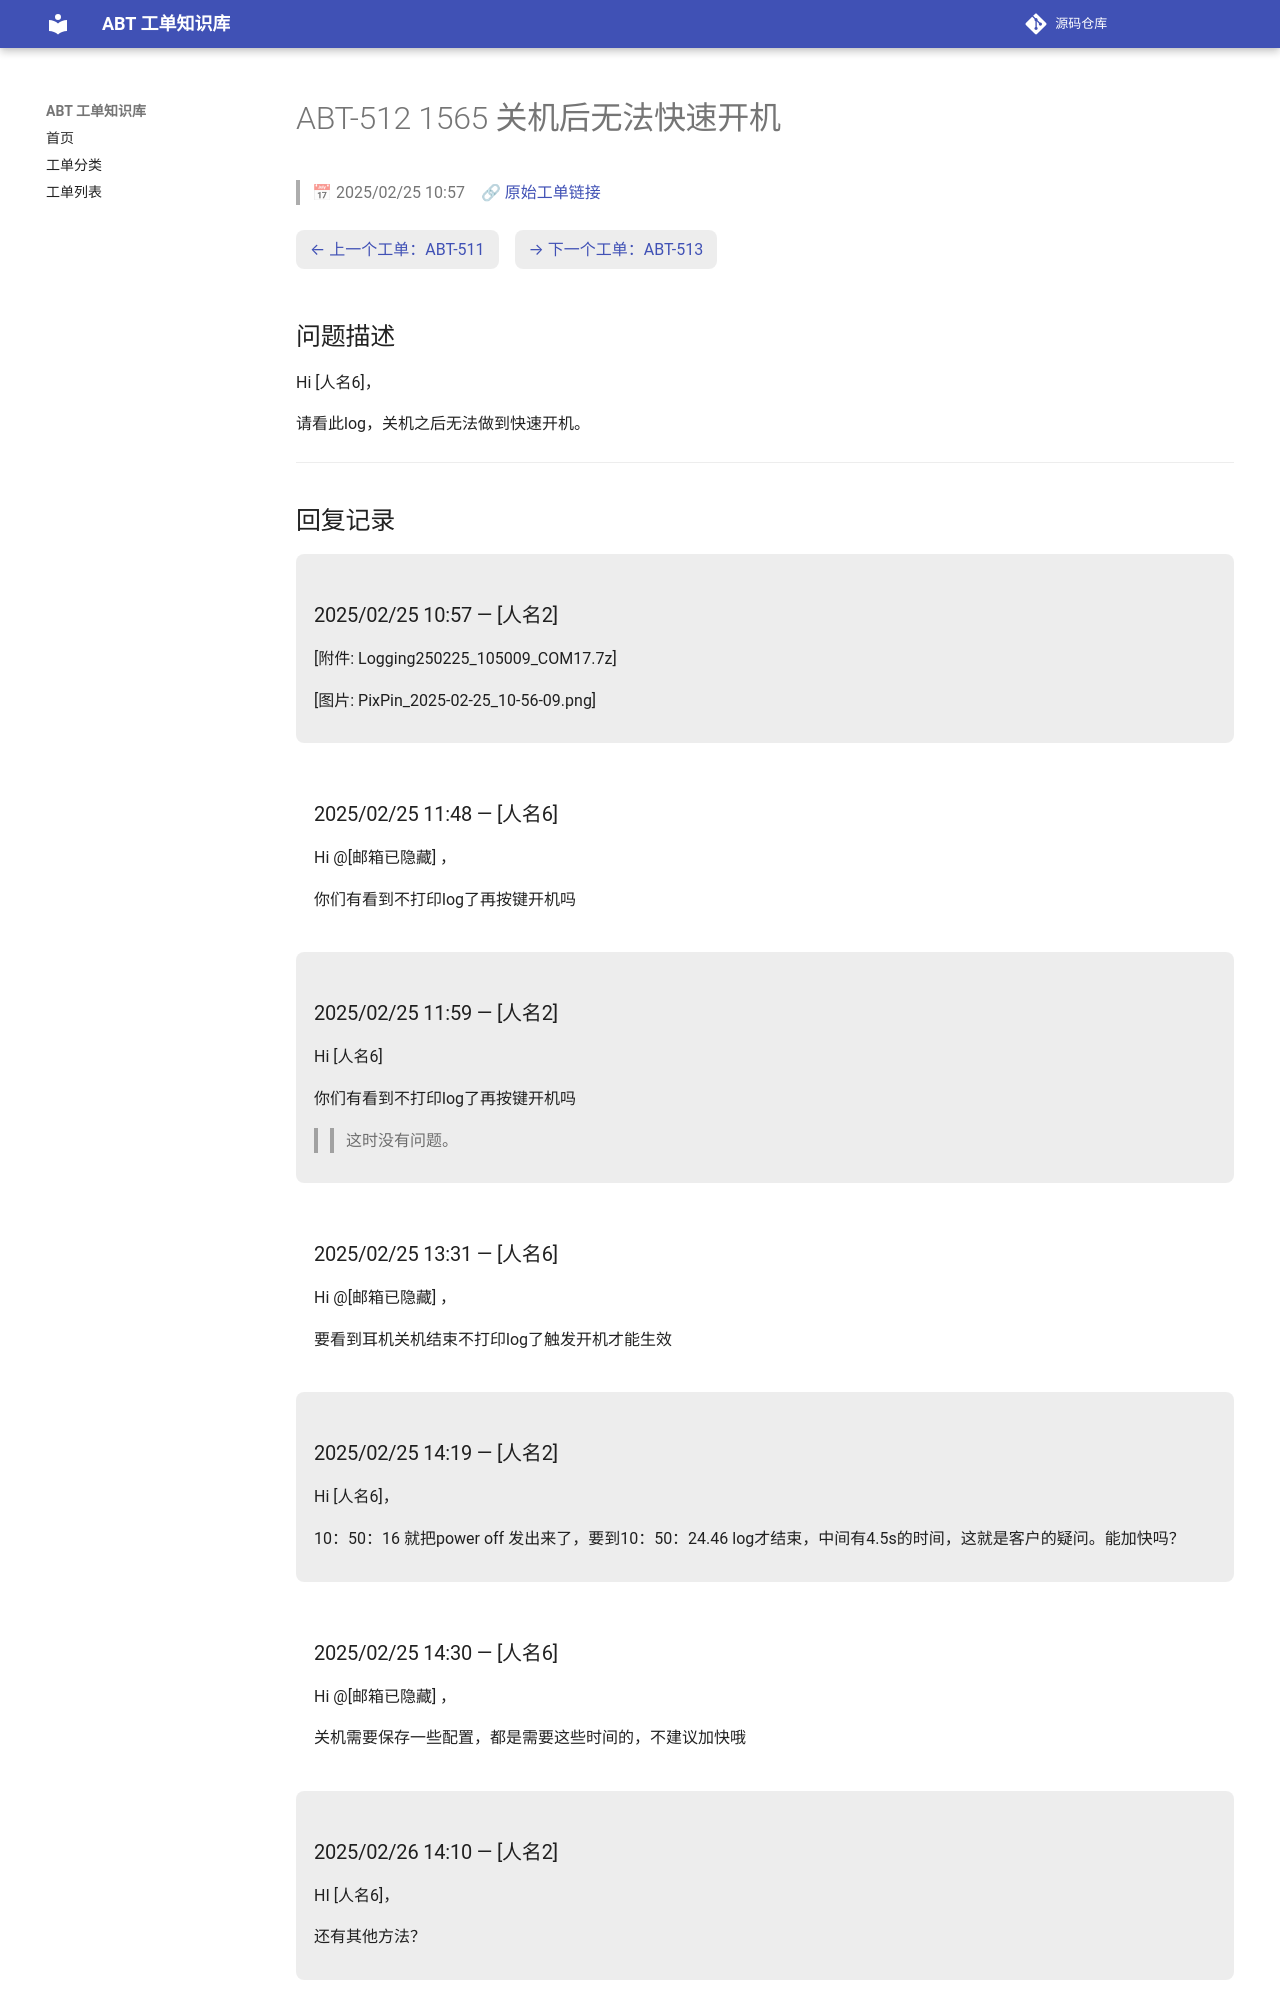

repository: luckycee/airoha-kb · page: tickets/ABT-512/index.html · generator: mkdocs

---
id: ABT-512
title: "1565 关机后无法快速开机"
date: 2025/02/25 10:57
status: Closed
source: https://eservice.airoha.com.tw/servicedesk/customer/portal/1038/MIUIX1565-512
---

# ABT-512 1565 关机后无法快速开机

> 📅 2025/02/25 10:57　🔗 [原始工单链接](https://eservice.airoha.com.tw/servicedesk/customer/portal/1038/MIUIX1565-512)

<div class="ticket-nav" markdown="1">

[← 上一个工单：ABT-511](ABT-511.md)　[→ 下一个工单：ABT-513](ABT-513.md)

</div>

## 问题描述

Hi [人名6]，

请看此log，关机之后无法做到快速开机。

---

## 回复记录

<div class="reply odd" markdown="1">

### 2025/02/25 10:57 — [人名2]

[附件: Logging250225_105009_COM17.7z]

[图片: PixPin_2025-02-25_10-56-09.png]

</div>

<div class="reply even" markdown="1">

### 2025/02/25 11:48 — [人名6]

Hi @[邮箱已隐藏] ，

你们有看到不打印log了再按键开机吗

</div>

<div class="reply odd" markdown="1">

### 2025/02/25 11:59 — [人名2]

Hi [人名6]

你们有看到不打印log了再按键开机吗

>> 这时没有问题。

</div>

<div class="reply even" markdown="1">

### 2025/02/25 13:31 — [人名6]

Hi @[邮箱已隐藏] ，

要看到耳机关机结束不打印log了触发开机才能生效

</div>

<div class="reply odd" markdown="1">

### 2025/02/25 14:19 — [人名2]

Hi [人名6]，



10：50：16 就把power off 发出来了，要到10：50：24.46 log才结束，中间有4.5s的时间，这就是客户的疑问。能加快吗？

</div>

<div class="reply even" markdown="1">

### 2025/02/25 14:30 — [人名6]

Hi @[邮箱已隐藏] ，

关机需要保存一些配置，都是需要这些时间的，不建议加快哦

</div>

<div class="reply odd" markdown="1">
